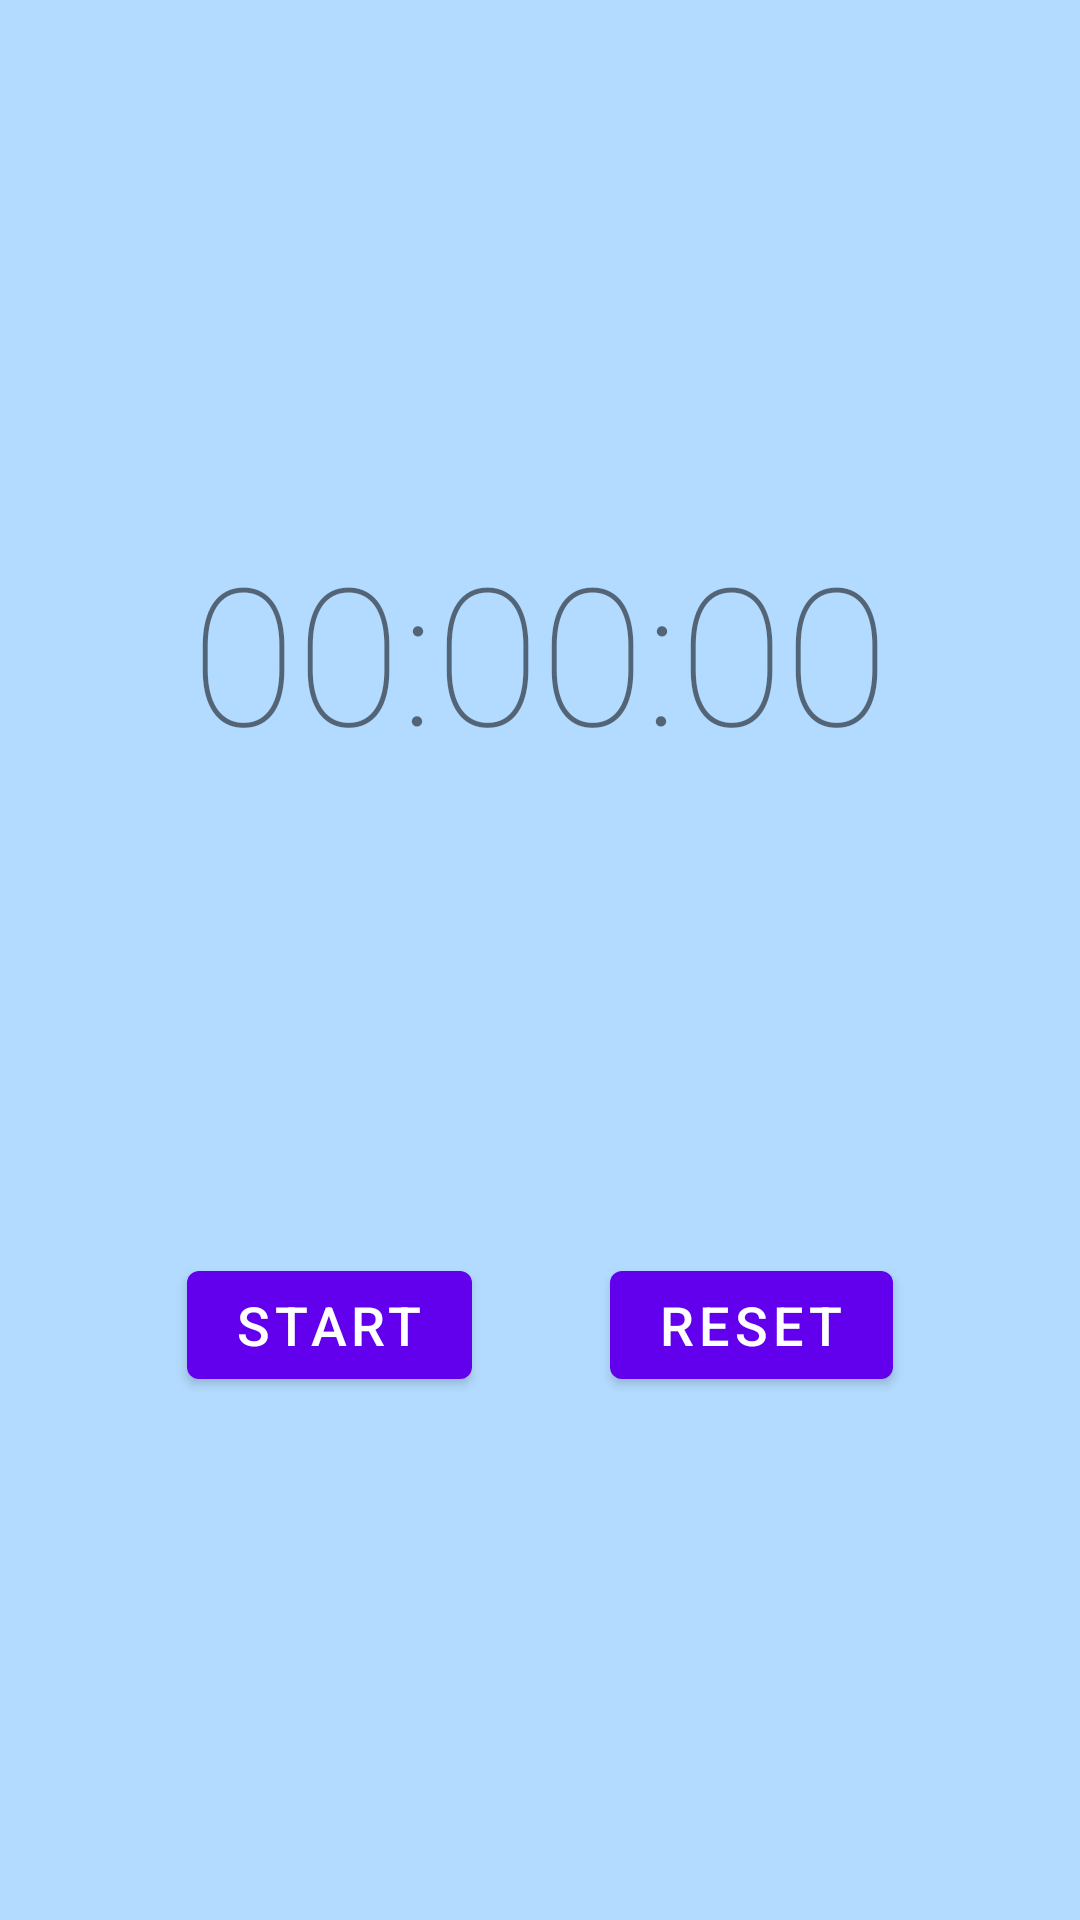

Android layout source for this screen:
<!-- AndroidManifest.xml: application theme Theme.ProductivityApp -->
<!-- res/layout/fragment_timer.xml -->
<?xml version="1.0" encoding="utf-8"?>
<androidx.constraintlayout.widget.ConstraintLayout xmlns:android="http://schemas.android.com/apk/res/android"
    xmlns:app="http://schemas.android.com/apk/res-auto"
    android:layout_width="match_parent"
    android:layout_height="match_parent"
    android:background="#B3DBFF"
    android:padding="16dp">

    <TextView
        android:id="@+id/timerTextView"
        android:layout_width="wrap_content"
        android:layout_height="wrap_content"
        android:fontFamily="sans-serif-thin"
        android:text="@string/_00_00_00"
        android:textSize="64sp"
        app:layout_constraintBottom_toTopOf="@id/startStopButton"
        app:layout_constraintEnd_toEndOf="parent"
        app:layout_constraintStart_toStartOf="parent"
        app:layout_constraintTop_toTopOf="parent" />

    <com.google.android.material.button.MaterialButton
        android:id="@+id/startStopButton"
        android:layout_width="wrap_content"
        android:layout_height="wrap_content"
        android:text="@string/start"
        android:textSize="18sp"
        app:layout_constraintBottom_toBottomOf="parent"
        app:layout_constraintEnd_toStartOf="@id/resetButton"
        app:layout_constraintStart_toStartOf="parent"
        app:layout_constraintTop_toBottomOf="@id/timerTextView" />

    <com.google.android.material.button.MaterialButton
        android:id="@+id/resetButton"
        android:layout_width="wrap_content"
        android:layout_height="wrap_content"
        android:text="@string/reset"
        android:textSize="18sp"
        app:layout_constraintBottom_toBottomOf="parent"
        app:layout_constraintEnd_toEndOf="parent"
        app:layout_constraintStart_toEndOf="@id/startStopButton"
        app:layout_constraintTop_toBottomOf="@id/timerTextView" />

</androidx.constraintlayout.widget.ConstraintLayout>
<!-- resources referenced by this layout -->
<resources>
  <string name="_00_00_00">00:00:00</string>
  <string name="reset">Reset</string>
  <string name="start">Start</string>
  <style name="Theme.ProductivityApp" parent="Theme.MaterialComponents.Light.NoActionBar">
          <item name="colorPrimary">@color/purple_500</item>
          <item name="colorPrimaryDark">@color/purple_700</item>
          <item name="colorAccent">@color/teal_200</item>
      </style>
  <!-- not gathered from this repository: default colours our renderer supplied (Android Studio template values) -->
  <color name="purple_500">#FF6200EE</color>
  <color name="purple_700">#FF3700B3</color>
  <color name="teal_200">#FF03DAC5</color>
</resources>
